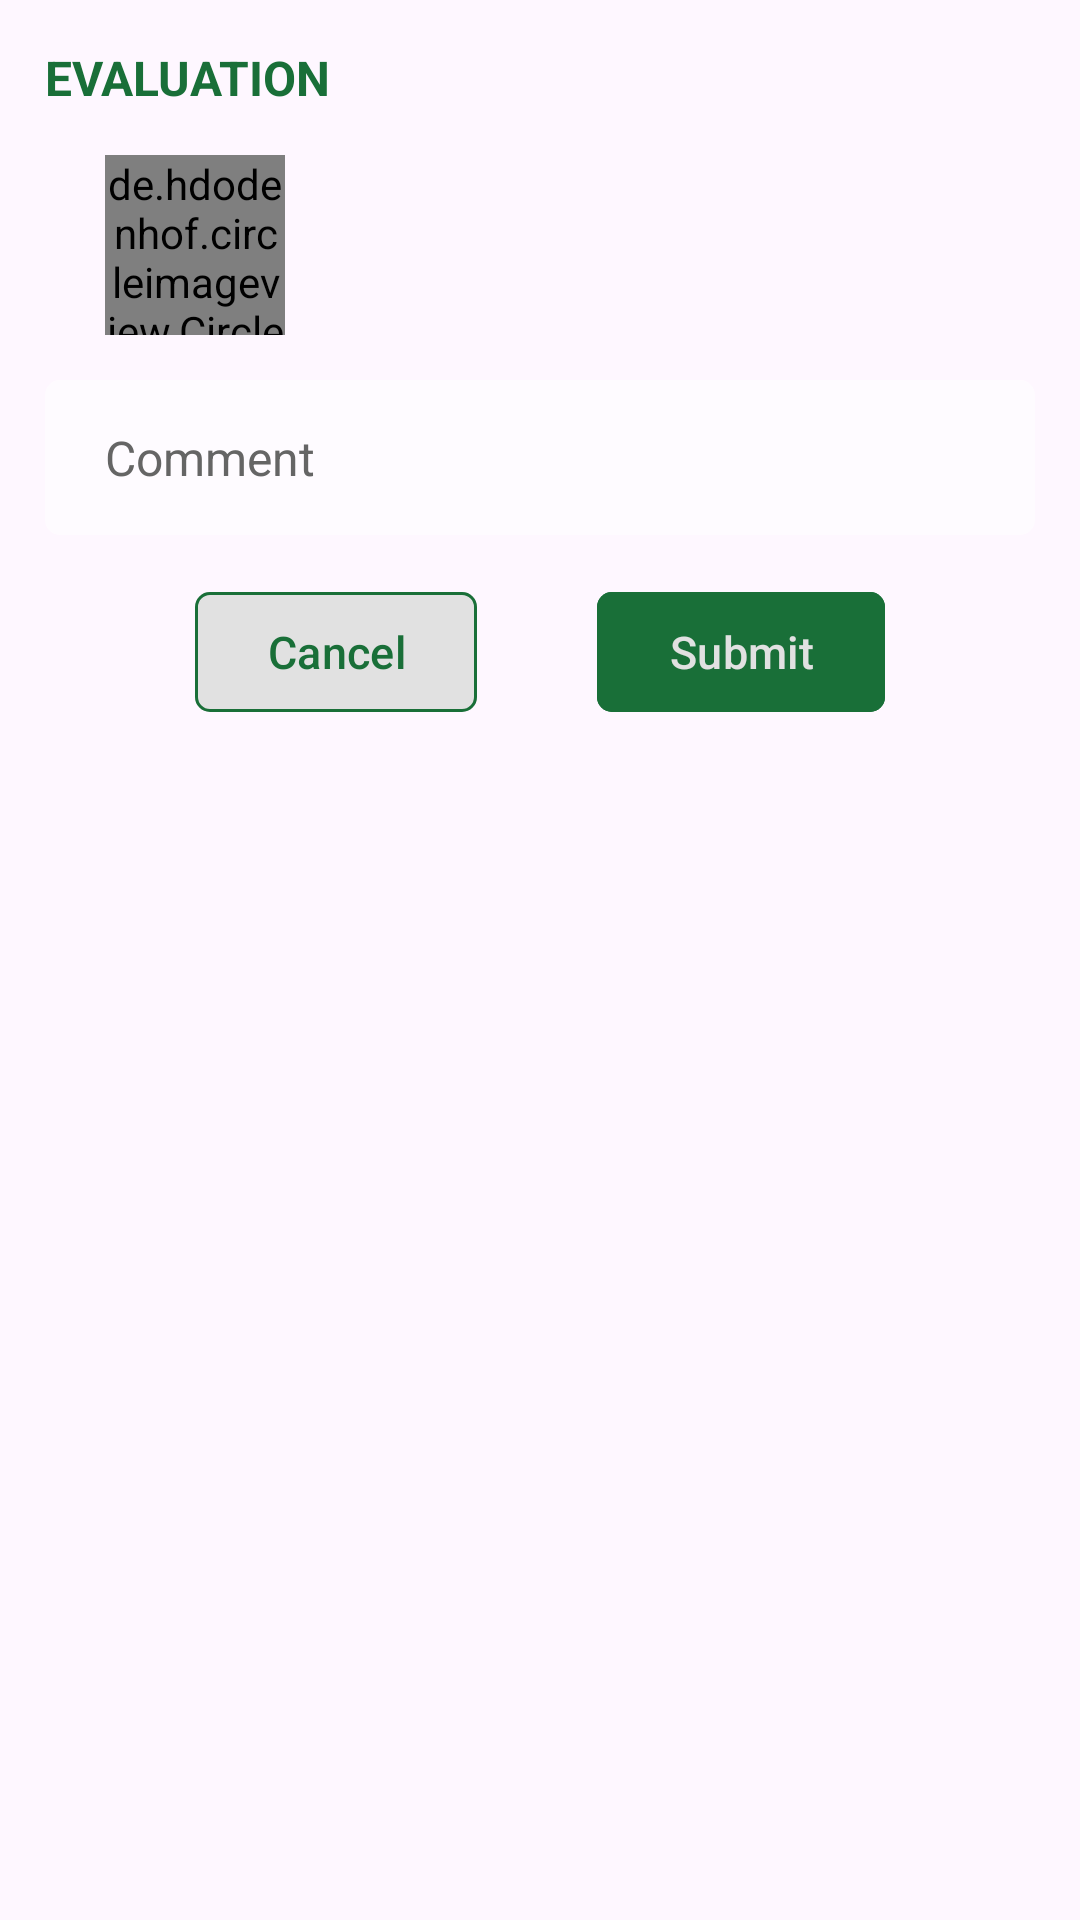

Write the Android layout XML for this screen, with the resource values it uses.
<!-- AndroidManifest.xml: application theme Theme.HKFacilitator -->
<!-- res/layout/dialog_evaluation.xml -->
<?xml version="1.0" encoding="utf-8"?>
<RelativeLayout xmlns:android="http://schemas.android.com/apk/res/android"
    xmlns:app="http://schemas.android.com/apk/res-auto"
    android:layout_width="match_parent"
    android:layout_height="wrap_content"
    android:background="@drawable/dialog">

    <LinearLayout
        android:id="@+id/layout"
        android:layout_width="match_parent"
        android:layout_height="wrap_content"
        android:orientation="vertical"
        android:padding="15dp">

        <TextView
            android:id="@+id/title"
            android:layout_width="match_parent"
            android:layout_height="wrap_content"
            android:layout_marginBottom="15dp"
            android:text="@string/evaluation"
            android:textAllCaps="true"
            android:textColor="@color/green_dark"
            android:textSize="16sp"
            android:textStyle="bold" />

        <LinearLayout
            android:id="@+id/profile"
            android:layout_width="match_parent"
            android:layout_height="wrap_content"
            android:layout_marginBottom="15dp"
            android:gravity="center_vertical"
            android:orientation="horizontal"
            android:paddingStart="20dp"
            android:paddingEnd="0dp">

            <de.hdodenhof.circleimageview.CircleImageView
                android:id="@+id/user_Image"
                android:layout_width="60dp"
                android:layout_height="60dp"
                android:src="@drawable/head_male" />

            <LinearLayout
                android:layout_width="match_parent"
                android:layout_height="wrap_content"
                android:layout_marginStart="20dp"
                android:orientation="vertical">

                <TextView
                    android:id="@+id/name"
                    android:layout_width="match_parent"
                    android:layout_height="wrap_content"
                    android:layout_marginBottom="1dp"
                    android:textColor="@color/green_dark"
                    android:textSize="15sp"
                    android:textStyle="bold" />

                <TextView
                    android:id="@+id/course"
                    android:layout_width="match_parent"
                    android:layout_height="wrap_content"
                    android:layout_marginBottom="1dp"
                    android:textColor="@color/green_dark"
                    android:textSize="14sp"
                    android:visibility="gone" />

            </LinearLayout>

        </LinearLayout>

        <EditText
            android:id="@+id/comment"
            android:layout_width="match_parent"
            android:layout_height="wrap_content"
            android:layout_marginBottom="15dp"
            android:autofillHints=""
            android:background="@drawable/input_bg"
            android:hint="@string/comment"
            android:inputType="textMultiLine|textCapSentences"
            android:paddingHorizontal="20dp"
            android:paddingVertical="15dp"
            android:textColor="@color/gray_dark"
            android:textColorHint="#656565"
            android:textSize="16sp" />

        <LinearLayout
            android:layout_width="match_parent"
            android:layout_height="wrap_content"
            android:gravity="center"
            android:orientation="horizontal">

            <com.google.android.material.button.MaterialButton
                android:id="@+id/btnCancel"
                android:layout_width="wrap_content"
                android:layout_height="wrap_content"
                android:layout_marginEnd="20dp"
                android:backgroundTint="@color/button_tint_white"
                android:text="@string/cancel"
                android:textColor="@color/green_dark"
                android:textSize="15sp"
                app:cornerRadius="5dp"
                app:strokeColor="@color/green_dark"
                app:strokeWidth="1dp" />

            <com.google.android.material.button.MaterialButton
                android:id="@+id/btnSubmit"
                android:layout_width="wrap_content"
                android:layout_height="wrap_content"
                android:layout_marginStart="20dp"
                android:backgroundTint="@color/button_tint_green"
                android:text="@string/submit"
                android:textColor="#E1E1E1"
                android:textSize="15sp"
                app:cornerRadius="5dp" />

        </LinearLayout>

    </LinearLayout>

    <include
        android:id="@+id/loading"
        layout="@layout/progress_bar"
        android:layout_width="match_parent"
        android:layout_height="match_parent"
        android:layout_alignBottom="@id/layout" />

</RelativeLayout>
<!-- res/layout/progress_bar.xml (included above) -->
<?xml version="1.0" encoding="utf-8"?>
<androidx.constraintlayout.widget.ConstraintLayout xmlns:android="http://schemas.android.com/apk/res/android"
    xmlns:app="http://schemas.android.com/apk/res-auto"
    android:id="@+id/container"
    android:layout_width="match_parent"
    android:layout_height="match_parent"
    android:clickable="true"
    android:focusable="true"
    android:paddingHorizontal="70dp"
    android:visibility="gone">

    <androidx.constraintlayout.widget.ConstraintLayout
        android:layout_width="wrap_content"
        android:layout_height="wrap_content"
        android:background="@drawable/progress"
        android:paddingHorizontal="10dp"
        app:layout_constraintBottom_toBottomOf="parent"
        app:layout_constraintEnd_toEndOf="parent"
        app:layout_constraintStart_toStartOf="parent"
        app:layout_constraintTop_toTopOf="parent">

        <com.google.android.material.progressindicator.CircularProgressIndicator
            android:id="@+id/progress"
            android:layout_width="wrap_content"
            android:layout_height="wrap_content"
            android:indeterminate="true"
            android:padding="10dp"
            app:indicatorSize="20dp"
            app:layout_constraintBottom_toBottomOf="parent"
            app:layout_constraintEnd_toStartOf="@+id/message"
            app:layout_constraintStart_toStartOf="parent"
            app:layout_constraintTop_toTopOf="parent" />

        <TextView
            android:id="@+id/message"
            android:layout_width="wrap_content"
            android:layout_height="wrap_content"
            android:gravity="center"
            android:padding="10dp"
            android:textColor="@color/white"
            android:textSize="15sp"
            android:textStyle="bold"
            app:layout_constraintBottom_toBottomOf="parent"
            app:layout_constraintEnd_toEndOf="parent"
            app:layout_constraintStart_toEndOf="@+id/progress"
            app:layout_constraintTop_toTopOf="parent"
            app:layout_constraintWidth_max="190dp" />

    </androidx.constraintlayout.widget.ConstraintLayout>

</androidx.constraintlayout.widget.ConstraintLayout>
<!-- resources referenced by this layout -->
<resources>
  <color name="gray_dark">#333333</color>
  <color name="green_dark">#196F38</color>
  <color name="white">#E1E1E1</color>
  <!-- drawable head_male: vector/xml drawable (drawable, 29774 chars, omitted) -->
  <!-- drawable input_bg (drawable) -->
  <?xml version="1.0" encoding="utf-8"?>
  <selector xmlns:android="http://schemas.android.com/apk/res/android">
      <item android:state_enabled="false">
          <shape android:shape="rectangle">
              <solid android:color="#40196F38" />
              <corners android:radius="5dp" />
          </shape>
      </item>
      <item>
          <shape android:shape="rectangle">
              <solid android:color="#80FFFFFF" />
              <corners android:radius="5dp" />
          </shape>
      </item>
  </selector>
  <!-- drawable progress (drawable) -->
  <?xml version="1.0" encoding="utf-8"?>
  <shape android:shape="rectangle" xmlns:android="http://schemas.android.com/apk/res/android">
      <solid android:color="#80000000"/>
      <corners android:radius="5dp"/>
  </shape>
  <string name="cancel">Cancel</string>
  <string name="comment">Comment</string>
  <string name="evaluation">Evaluation</string>
  <string name="submit">Submit</string>
  <style name="Theme.HKFacilitator" parent="Theme.Material3.Light.NoActionBar">
          <item name="android:statusBarColor">@color/green_dark</item>
      </style>
</resources>
